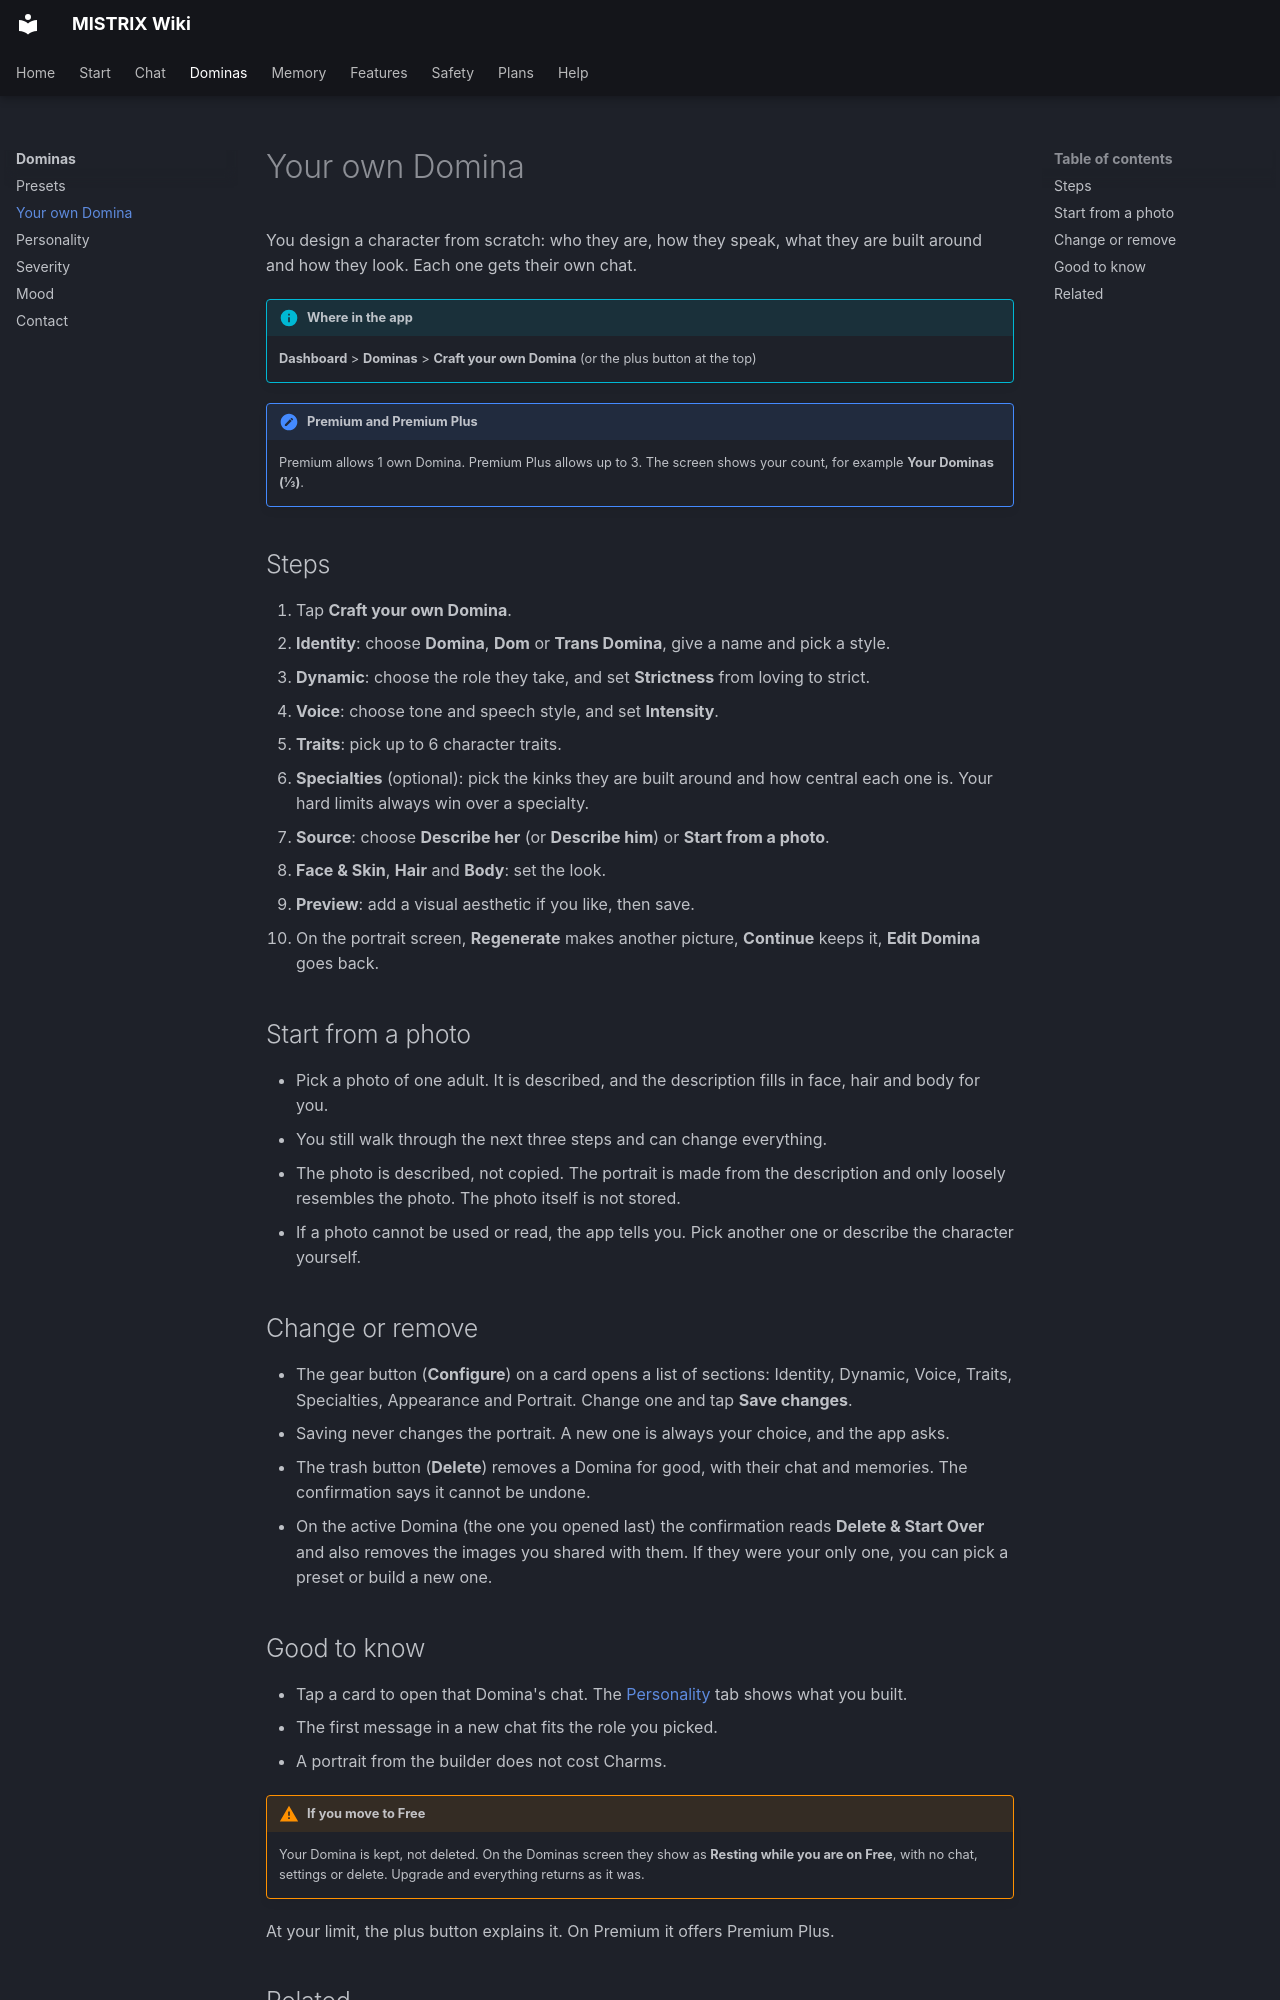

repository: ItsDedSec00/mistrix-wiki · page: dominas/your-own-domina/index.html · generator: mkdocs

---
title: Your own Domina
description: Build your own Domina, Dom or Trans Domina step by step, with a portrait, on Premium or Premium Plus.
tags: [Dominas, Premium, Premium Plus]
---
# Your own Domina

You design a character from scratch: who they are, how they speak, what they are built around and how they look. Each one gets their own chat.

!!! info "Where in the app"
    **Dashboard** > **Dominas** > **Craft your own Domina** (or the plus button at the top)

!!! note "Premium and Premium Plus"
    Premium allows 1 own Domina. Premium Plus allows up to 3. The screen shows your count, for example **Your Dominas (1/3)**.

## Steps

1. Tap **Craft your own Domina**.
2. **Identity**: choose **Domina**, **Dom** or **Trans Domina**, give a name and pick a style.
3. **Dynamic**: choose the role they take, and set **Strictness** from loving to strict.
4. **Voice**: choose tone and speech style, and set **Intensity**.
5. **Traits**: pick up to 6 character traits.
6. **Specialties** (optional): pick the kinks they are built around and how central each one is. Your hard limits always win over a specialty.
7. **Source**: choose **Describe her** (or **Describe him**) or **Start from a photo**.
8. **Face & Skin**, **Hair** and **Body**: set the look.
9. **Preview**: add a visual aesthetic if you like, then save.
10. On the portrait screen, **Regenerate** makes another picture, **Continue** keeps it, **Edit Domina** goes back.

## Start from a photo

- Pick a photo of one adult. It is described, and the description fills in face, hair and body for you.
- You still walk through the next three steps and can change everything.
- The photo is described, not copied. The portrait is made from the description and only loosely resembles the photo. The photo itself is not stored.
- If a photo cannot be used or read, the app tells you. Pick another one or describe the character yourself.

## Change or remove

- The gear button (**Configure**) on a card opens a list of sections: Identity, Dynamic, Voice, Traits, Specialties, Appearance and Portrait. Change one and tap **Save changes**.
- Saving never changes the portrait. A new one is always your choice, and the app asks.
- The trash button (**Delete**) removes a Domina for good, with their chat and memories. The confirmation says it cannot be undone.
- On the active Domina (the one you opened last) the confirmation reads **Delete & Start Over** and also removes the images you shared with them. If they were your only one, you can pick a preset or build a new one.
